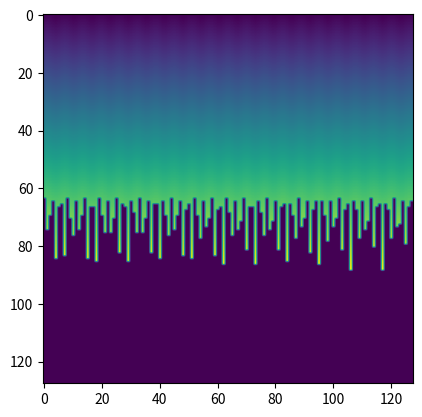

Write the Python code that produced this figure.
import numpy as np
from scipy.ndimage import geometric_transform
from matplotlib.image import imread
import matplotlib.pyplot as plt


def cart2pol(x, y):
    r = np.sqrt(x**2 + y**2)
    theta = np.atan2(y/x)
    return r, theta

def pol2cart(output_coord):
    x = output_coord[0]*np.cos(output_coord[1])+64
    y = output_coord[0]*np.sin(output_coord[1])+64
    return x, y


def main():

    x = np.linspace(-1, 1, 128)
    y = np.linspace(-1, 1, 128)
    f = lambda x1, x2: np.sqrt(x1**2 + x2**2)
    x, y = np.meshgrid(x,y)
    im = f(x,y)
    plt.imshow(im)
    plt.show()
#    r, theta = cart2pol(x,y)
    im_sh = geometric_transform(im, pol2cart)
    plt.imshow(im_sh)
    plt.show()






if __name__ == '__main__':
    main()
